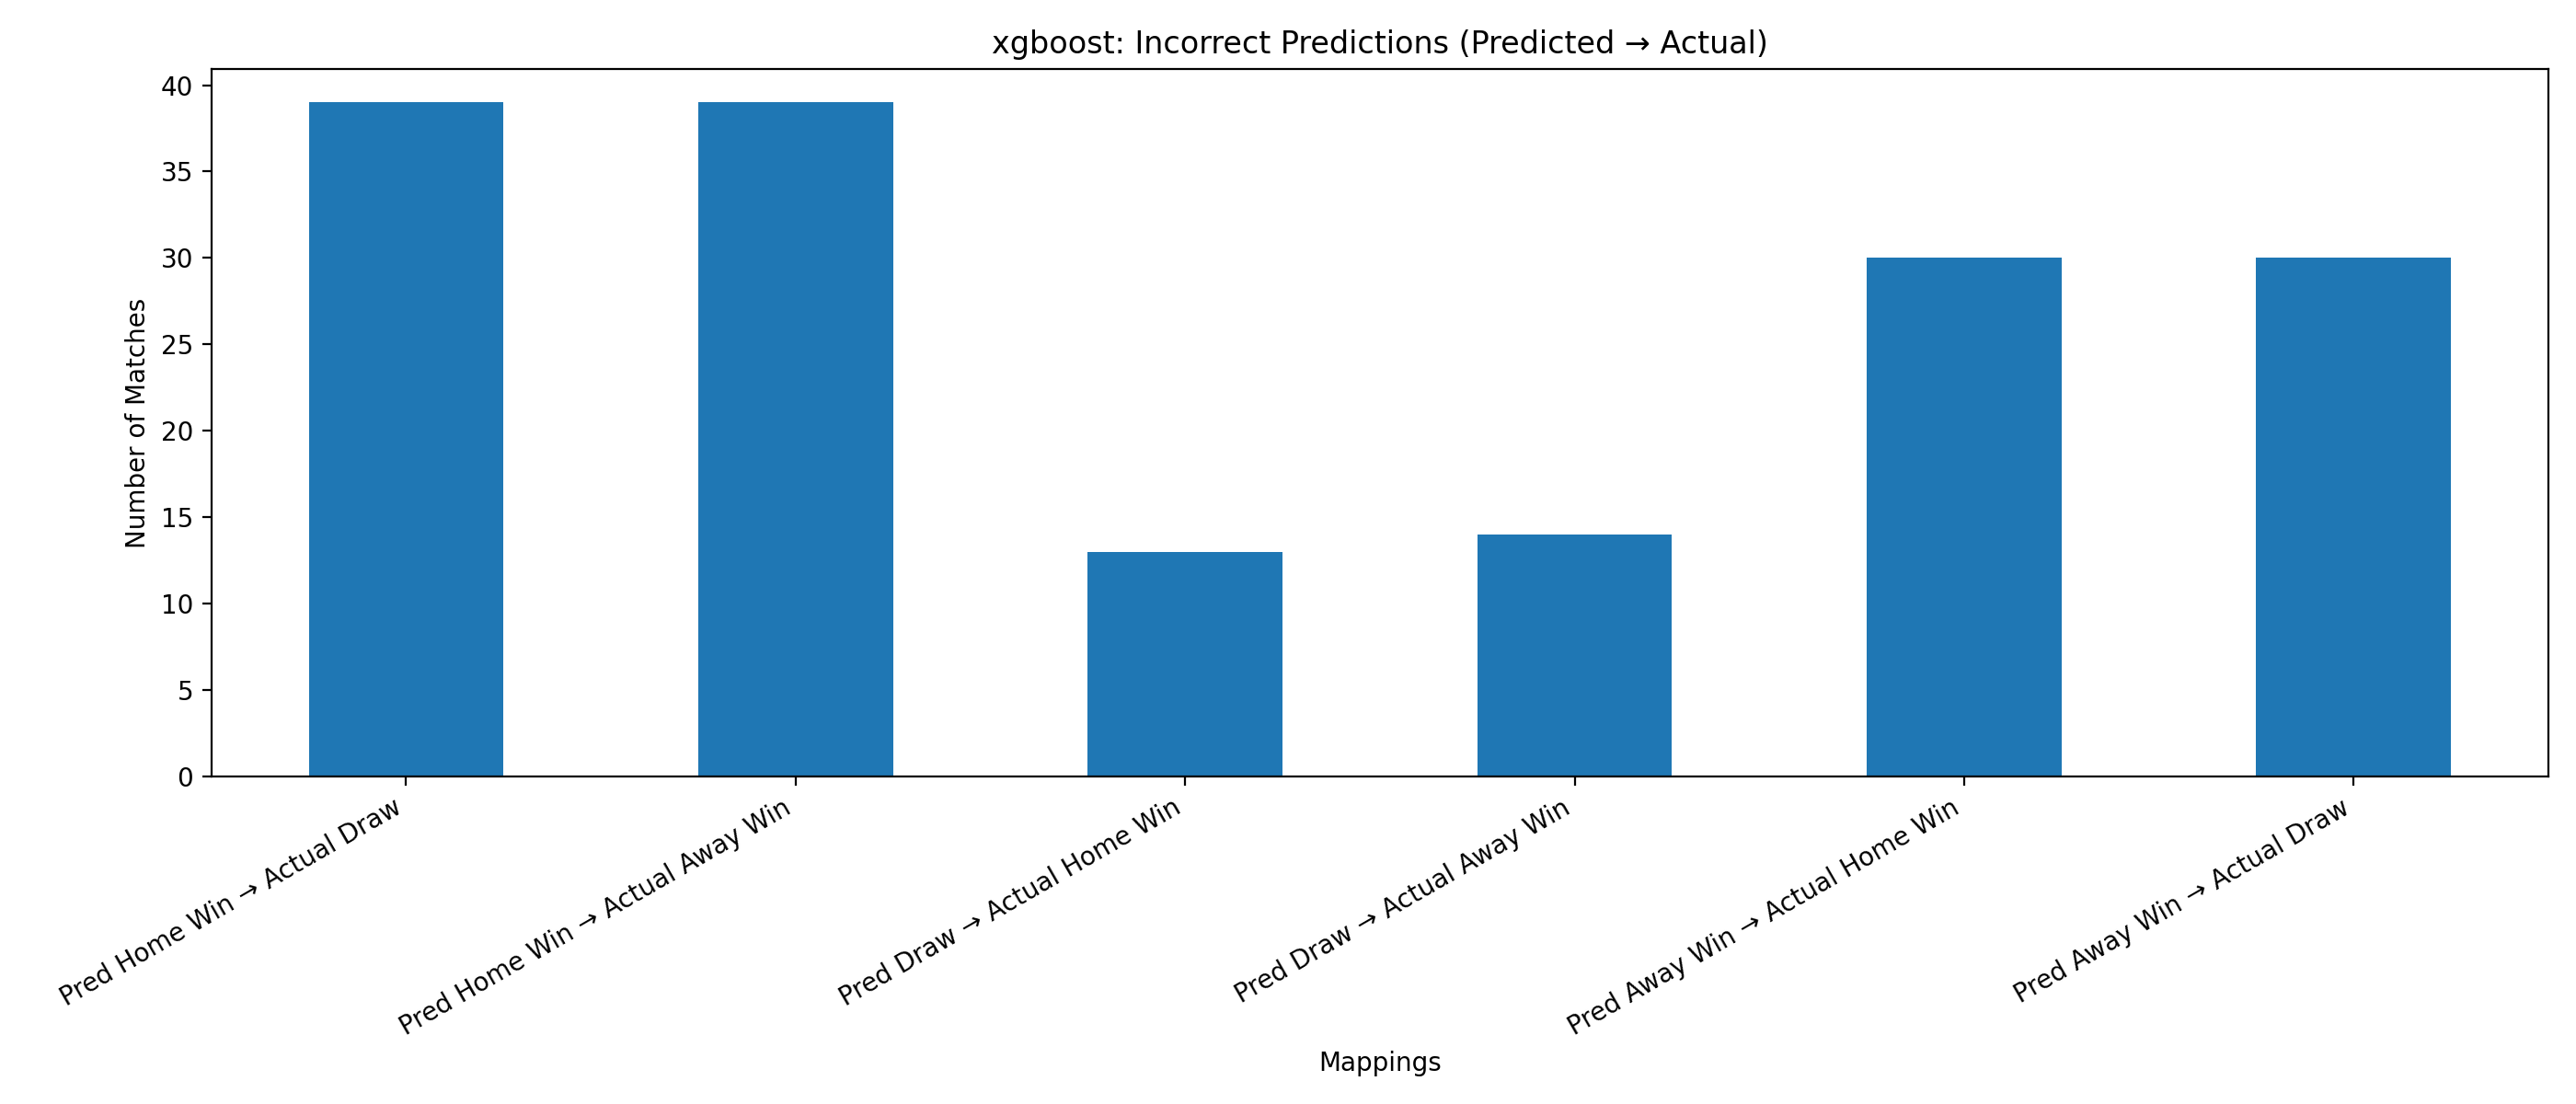

The table this chart was drawn from, first rows:
Mapping, Count
Pred Home Win → Actual Draw, 39
Pred Home Win → Actual Away Win, 39
Pred Draw → Actual Home Win, 13
Pred Draw → Actual Away Win, 14
Pred Away Win → Actual Home Win, 30
Pred Away Win → Actual Draw, 30
